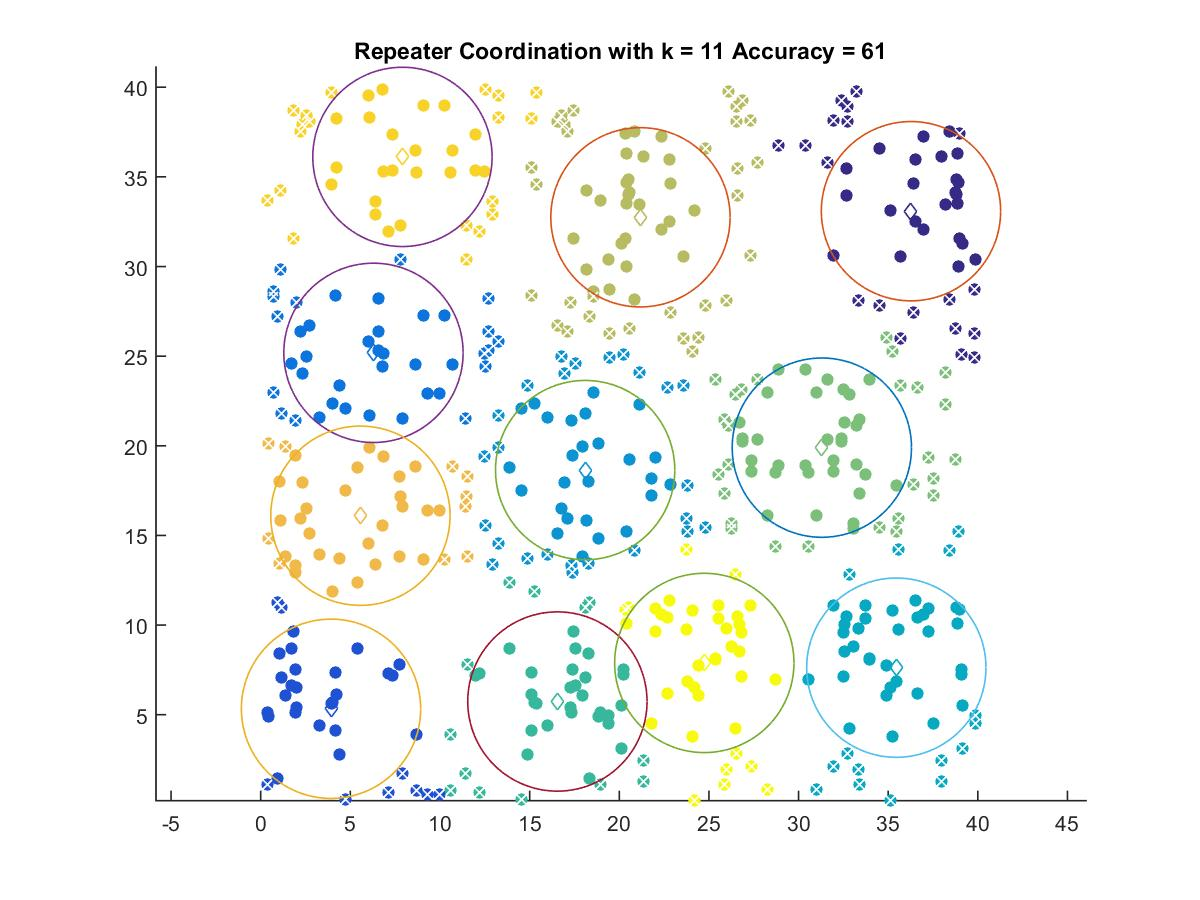

The file beside this chart, header and first rows:
36.27, 33.085
3.92, 5.33
6.287, 25.18
18.09, 18.64
35.45, 7.624
16.55, 5.736
31.3, 19.9
21.18, 32.74
5.56, 16.1
7.904, 36.11
24.74, 7.887
